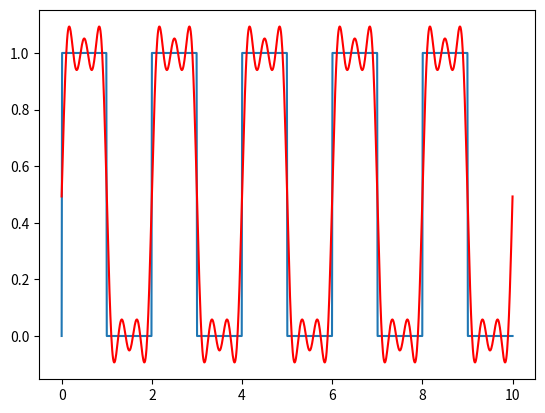

This figure's Python source:
from __future__ import division

import numpy as np
import math
import matplotlib.pyplot as plt 
import matplotlib.image as mpimg

''' Odd Coefficents '''
def a(x, L, n):
    a, b = -L, L
    N = len(x)
    dx = (b - a) / N
    integration = np.sum(f(x) * np.cos((n * np.pi * x) / L)) * dx
    return (1 / L) * integration

''' Even Coefficents '''
def b(x, L, n):
    a, b = -L, L
    N = len(x)
    dx = (b - a) / N
    integration = np.sum(f(x) * np.sin((n * np.pi * x) / L)) * dx
    return (1 / L) * integration

''' Fourier series '''
def Sf(x, L, n = 10):
    a0 = a(x, L, 0)
    sum = np.zeros(np.size(x))
    for i in np.arange(1, n + 1):
        sum += ((a(x, L, i) * np.cos((i * np.pi * x) / L)) + (b(x, L, i) * np.sin((i * np.pi * x) / L)))
    return (a0 / 2) + sum   

if __name__ == '__main__':

	N = 1000
	x = np.linspace(0, 10, N)
	T = 2
	L = T / 2 

	''' Test Function '''
	def f(x): 
	    a = np.sin((np.pi) * x)
	    a = np.where(a > 0, 1, 0)
	    return a

	plt.plot(x, f(x)) 
	plt.plot(x, Sf(x, L, 6), color = 'red') 
	plt.show() 
